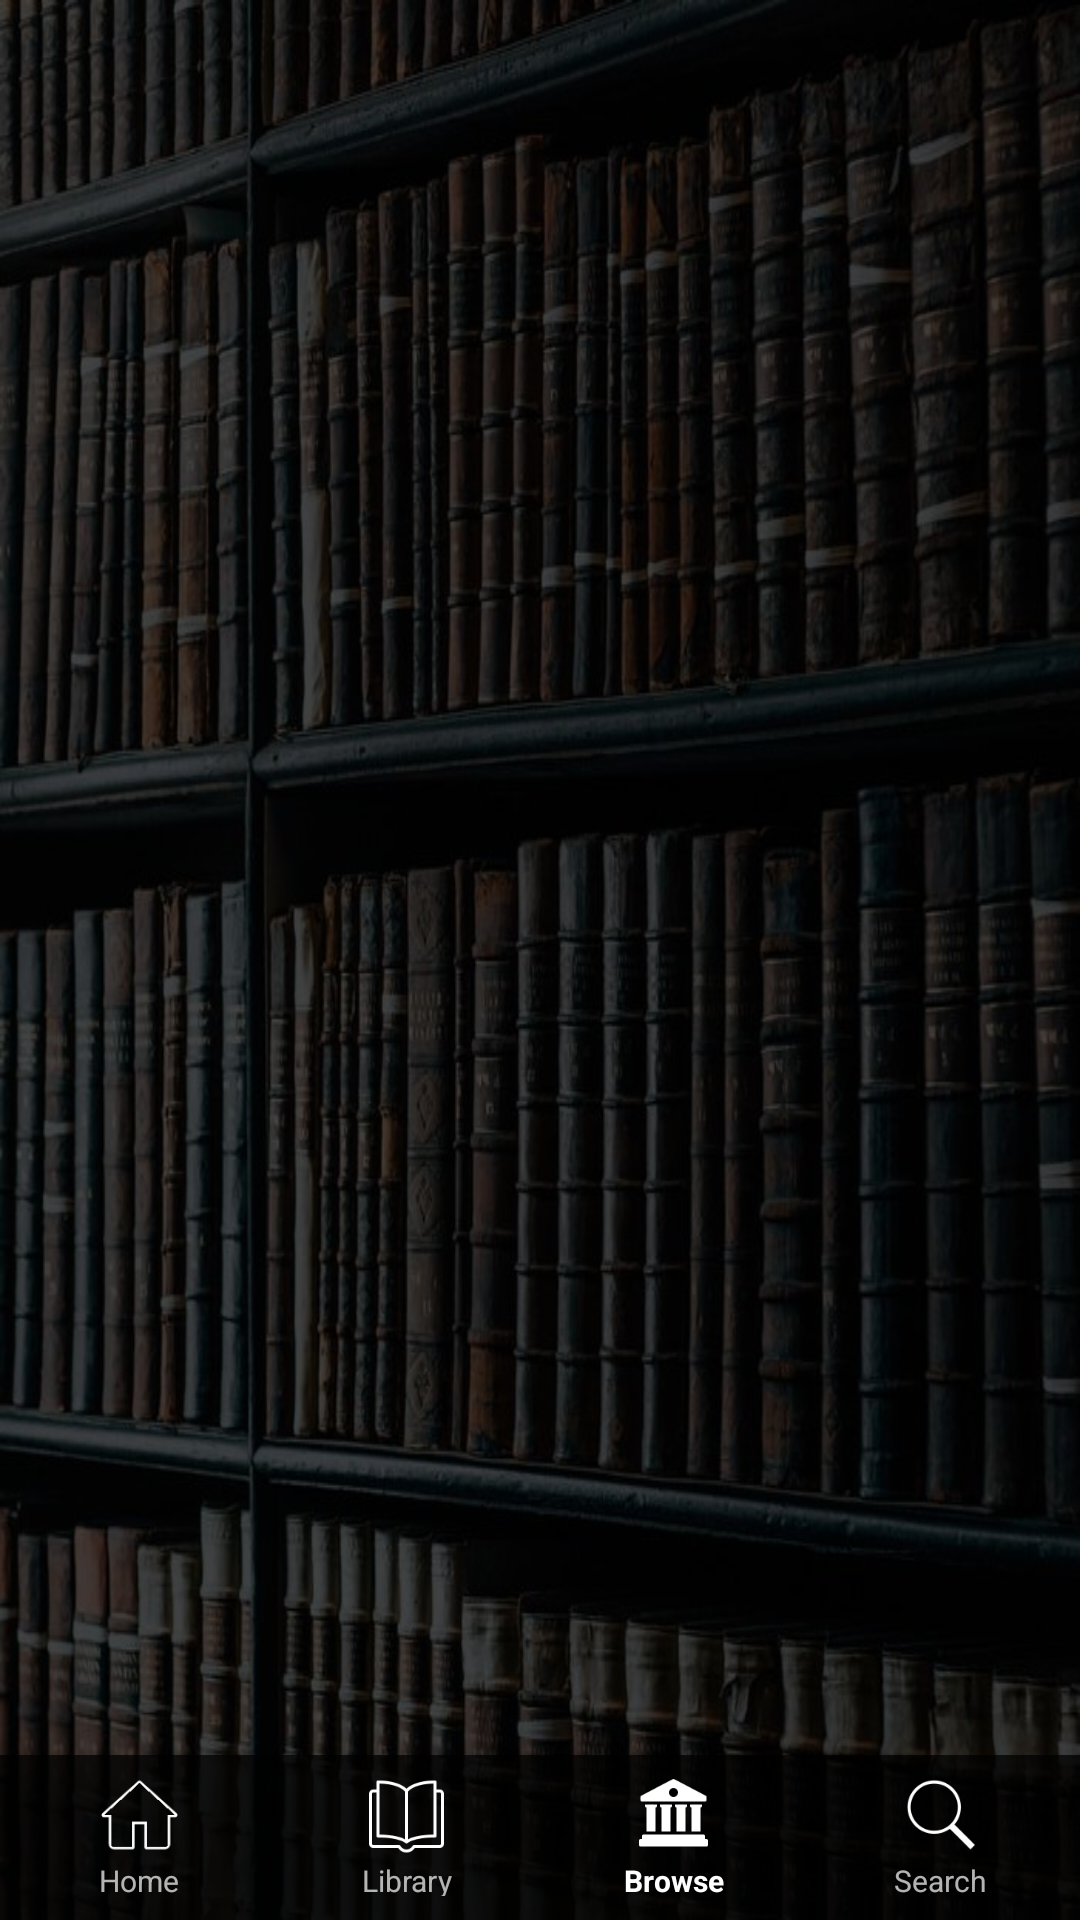

Layout XML and referenced resources for this Android screen:
<!-- AndroidManifest.xml: application theme AppTheme -->
<!-- res/layout/activity_genres.xml -->
<?xml version="1.0" encoding="utf-8"?>
<RelativeLayout
    xmlns:android="http://schemas.android.com/apk/res/android"
    xmlns:app="http://schemas.android.com/apk/res-auto"
    xmlns:tools="http://schemas.android.com/tools"
    android:layout_width="match_parent"
    android:layout_height="match_parent"
    android:background="@drawable/background"
    tools:context="com.gcappslab.bookipedia.Library.Browse.GenresActivity">

    <GridView
        android:id="@+id/bookTable"
        android:layout_width="match_parent"
        android:layout_height="match_parent"
        android:layout_above="@+id/bottomBar"
        android:layout_alignParentStart="true"
        android:layout_alignParentTop="true"
        android:padding="20dp"
        android:numColumns="3"
        android:verticalSpacing="10dp"
        android:horizontalSpacing="10dp"
        android:stretchMode="columnWidth"
        android:clipToPadding="false"/>

    <LinearLayout
        android:id="@+id/bottomBar"
        android:layout_width="match_parent"
        android:layout_height="55dp"
        android:layout_alignParentBottom="true"
        android:layout_alignParentLeft="true"
        android:layout_alignParentStart="true"
        android:background="@color/back_bottom_bar"
        android:elevation="8dp"
        android:padding="2dp">

        <LinearLayout
            android:id="@+id/firstLayout"
            android:layout_width="match_parent"
            android:layout_height="match_parent"
            android:layout_marginBottom="3dp"
            android:layout_marginTop="3dp"
            android:layout_weight="20"
            android:orientation="vertical">

            <ImageView
                android:id="@+id/bbHome"
                android:layout_width="match_parent"
                android:layout_height="30dp"
                android:adjustViewBounds="false"
                app:srcCompat="@drawable/bbhome"/>

            <TextView
                android:id="@+id/textView"
                android:layout_width="match_parent"
                android:layout_height="wrap_content"
                android:layout_marginBottom="3dp"
                android:text="Home"
                android:textAlignment="center"
                android:textAppearance="@android:style/TextAppearance.Material.Small"
                android:textSize="10sp"

                />
        </LinearLayout>

        <View
            android:id="@+id/firstView"
            android:layout_width="0dp"
            android:layout_height="match_parent"
            android:layout_centerHorizontal="true"/>

        <LinearLayout
            android:id="@+id/secondLayout"
            android:layout_width="match_parent"
            android:layout_height="match_parent"
            android:layout_marginBottom="3dp"
            android:layout_marginTop="3dp"
            android:layout_toLeftOf="@+id/secondView"
            android:layout_toRightOf="@+id/firstView"
            android:layout_weight="20"
            android:orientation="vertical">

            <ImageView
                android:id="@+id/bbLibrary"
                android:layout_width="match_parent"
                android:layout_height="30dp"
                android:background="#00fafafa"
                app:srcCompat="@drawable/bblibrary"/>

            <TextView
                android:id="@+id/textView2"
                android:layout_width="match_parent"
                android:layout_height="wrap_content"
                android:layout_marginBottom="3dp"
                android:text="Library"
                android:textAlignment="center"
                android:textAppearance="@android:style/TextAppearance.Material.Small"
                android:textSize="10sp"/>

        </LinearLayout>

        <View
            android:id="@+id/secondView"
            android:layout_width="0dp"
            android:layout_height="match_parent"
            android:layout_centerHorizontal="true"/>

        <LinearLayout
            android:id="@+id/thirdLayout"
            android:layout_width="match_parent"
            android:layout_height="match_parent"
            android:layout_marginBottom="3dp"
            android:layout_marginTop="3dp"
            android:layout_toLeftOf="@+id/thirdView"
            android:layout_toRightOf="@+id/secondView"
            android:layout_weight="20"
            android:orientation="vertical">

            <ImageView
                android:id="@+id/bbBrowse"
                android:layout_width="match_parent"
                android:layout_height="30dp"
                android:background="#00fafafa"
                app:srcCompat="@drawable/bbbrowsep"/>

            <TextView
                android:id="@+id/textView3"
                android:layout_width="match_parent"
                android:layout_height="wrap_content"
                android:layout_marginBottom="3dp"
                android:text="Browse"
                android:textAlignment="center"
                android:textAppearance="@android:style/TextAppearance.Material.Small"
                android:textSize="10sp"
                android:textColor="@color/bbColor"
                android:textStyle="bold"/>

        </LinearLayout>

        <View
            android:id="@+id/thirdView"
            android:layout_width="0dp"
            android:layout_height="match_parent"
            android:layout_centerHorizontal="true"/>


        <LinearLayout
            android:id="@+id/fourthLayout"
            android:layout_width="match_parent"
            android:layout_height="match_parent"
            android:layout_marginBottom="3dp"
            android:layout_marginTop="3dp"
            android:layout_toRightOf="@+id/fourthView"
            android:layout_weight="20"
            android:orientation="vertical">

            <ImageView
                android:id="@+id/bbSearch"
                android:layout_width="match_parent"
                android:layout_height="30dp"
                android:background="#00fafafa"
                app:srcCompat="@drawable/bbsearch"/>

            <TextView
                android:id="@+id/textView4"
                android:layout_width="match_parent"
                android:layout_height="wrap_content"
                android:layout_marginBottom="3dp"
                android:text="Search"
                android:textAlignment="center"
                android:textAppearance="@android:style/TextAppearance.Material.Small"
                android:textSize="10sp"/>

        </LinearLayout>

    </LinearLayout>

</RelativeLayout>
<!-- resources referenced by this layout -->
<resources>
  <color name="back_bottom_bar">#bb000000</color>
  <color name="bbColor">#ffffff</color>
  <!-- drawable background: jpg bitmap (drawable, 107996 bytes) -->
  <!-- drawable bbbrowsep: png bitmap (drawable, 883 bytes) -->
  <!-- drawable bbhome: png bitmap (drawable, 921 bytes) -->
  <!-- drawable bblibrary: png bitmap (drawable, 1522 bytes) -->
  <!-- drawable bbsearch: png bitmap (drawable, 1696 bytes) -->
  <style name="AppTheme" parent="Theme.AppCompat">
          <item name="colorPrimary">@color/colorPrimary</item>
          <item name="colorPrimaryDark">@color/colorPrimaryDark</item>
          <item name="colorAccent">@color/colorAccent</item>
          <item name="android:windowAnimationStyle">@null</item>
      </style>
  <color name="colorPrimary">#000000</color>
  <color name="colorPrimaryDark">#000000</color>
  <color name="colorAccent">#46f133</color>
</resources>
